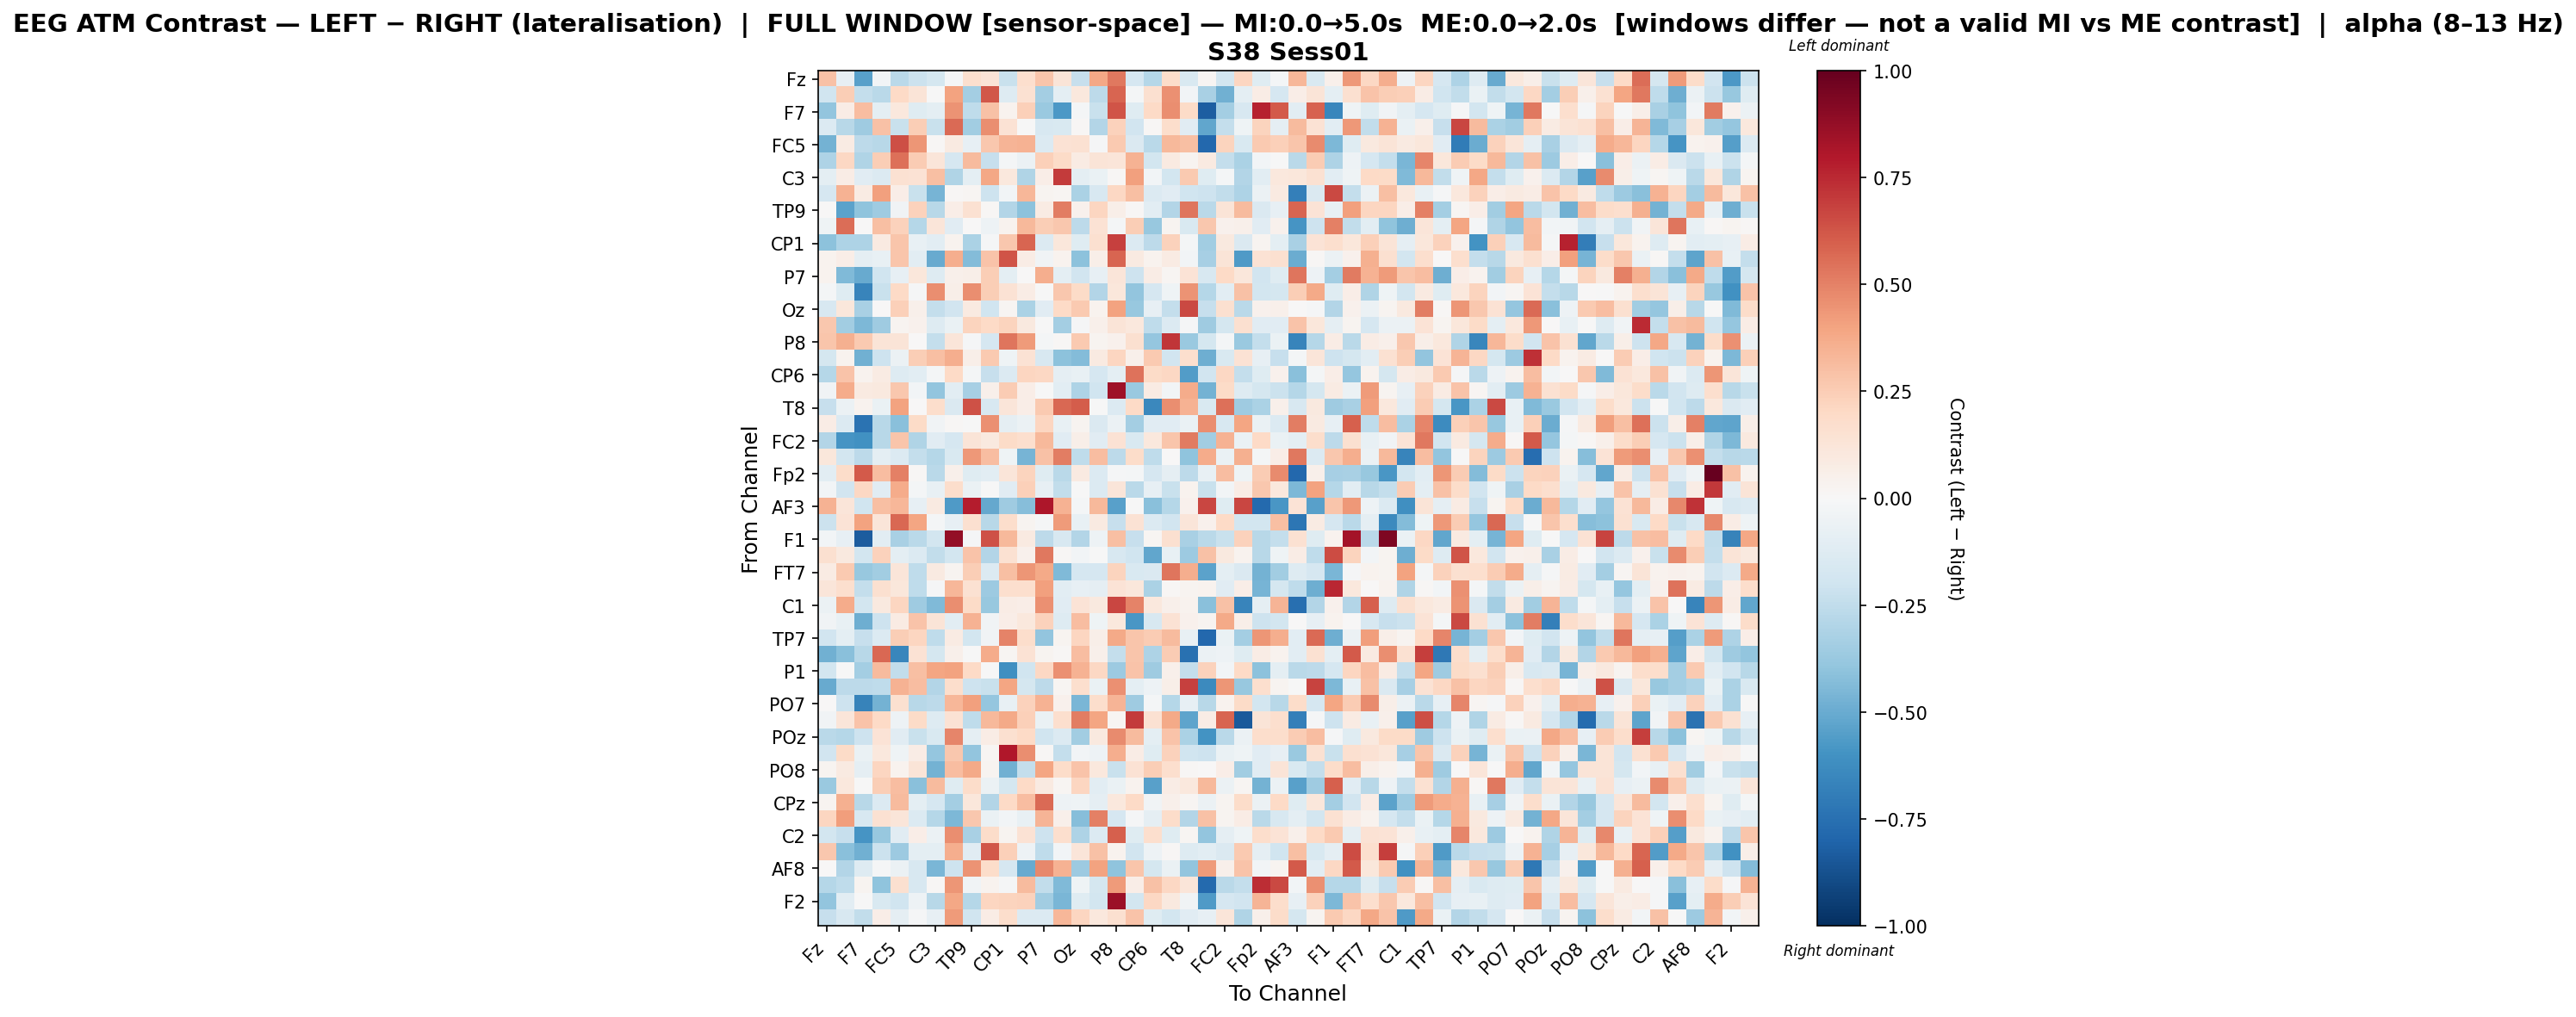

Values plotted in this chart, from the file beside it:
, Fz, F3, F7, FT9, FC5, FC1, C3, T7, TP9, CP5, CP1, Pz, P7, O1, Oz, O2, P8, TP10, CP6, Cz, T8, FT10, FC2
Fz, 0.2945, -0.0847, -0.5465, -0.02539, -0.2724, -0.2147, -0.1729, -0.01155, 0.1675, 0.1397, -0.2237, 0.1662, 0.2789, 0.1262, -0.2335, 0.3847, 0.5289, -0.1688, -0.2875, 0.1838, -0.1488, 0.02162, -0.18
F3, -0.1972, 0.243, -0.237, -0.2674, 0.2026, 0.1297, -0.003282, 0.4051, -0.343, 0.6221, -0.1299, 0.1558, -0.3381, -0.09887, 0.1037, -0.2641, 0.5787, -0.01721, 0.1581, 0.458, -0.03045, -0.323, -0.4824
F7, -0.3927, 0.07142, 0.3078, -0.09963, 0.1085, -0.1242, -0.1004, 0.4454, -0.2569, 0.2948, 0.03156, 0.2411, -0.3735, -0.5776, -0.02291, -0.2203, 0.6327, -0.121, 0.1984, 0.4629, 0.1896, -0.8234, -0.3386
FT9, -0.1392, -0.2763, -0.3533, 0.2962, -0.2192, 0.245, -0.2188, 0.5657, -0.3463, 0.4687, 0.1425, -0.006369, -0.1585, -0.1533, 0.01494, -0.2961, 0.2269, -0.1911, 0.01079, 0.1753, -0.1097, -0.516, -0.2363
FC5, -0.4689, 0.08363, -0.2637, -0.2775, 0.6483, 0.4427, 0.008211, 0.09366, -0.07889, 0.2671, 0.3384, 0.3461, -0.1351, 0.1477, 0.1502, -0.01163, 0.2622, -0.144, -0.2709, 0.3234, 0.2988, -0.7821, 0.2253
FC1, -0.3051, 0.2102, -0.2991, 0.2452, 0.5491, 0.2532, 0.122, -0.1643, 0.3156, -0.2339, -0.0182, -0.05967, 0.2356, 0.1893, 0.0851, 0.1272, 0.1214, 0.3489, -0.1821, 0.08941, 0.0258, 0.08658, -0.236
C3, -0.09995, 0.0759, -0.1095, -0.1358, 0.1532, 0.1419, 0.2973, -0.3027, -0.1014, 0.3872, 0.1028, -0.2989, 0.06701, 0.6993, -0.101, -0.06252, 0.01444, 0.4102, -0.02818, -0.1845, 0.2592, -0.1247, -0.02188
T7, -0.1675, 0.3469, 0.08383, 0.4116, 0.07014, -0.2263, -0.4625, 0.01239, 0.01757, -0.2039, -0.02873, 0.3333, 0.03067, 0.01985, -0.3148, -0.1585, 0.2045, 0.301, -0.1347, -0.1126, -0.2012, -0.2095, -0.2463
TP9, 0.0007805, -0.5329, -0.4034, -0.3592, -0.03717, 0.2289, -0.2802, 0.06532, 0.1522, 0.01237, -0.2965, -0.4083, 0.08176, 0.5132, 0.04259, 0.2159, 0.06158, 0.01154, -0.1091, -0.2924, 0.5365, -0.2669, 0.1251
CP5, -0.04575, 0.558, 0.004156, 0.3015, 0.2295, -0.2855, 0.1201, -0.1123, 0.006047, -0.04953, 0.03412, 0.3246, 0.2457, 0.2685, -0.2646, 0.1409, -0.0231, 0.2447, -0.3804, 0.02561, -0.1508, 0.2692, 0.03911
CP1, -0.4091, -0.3116, -0.3049, 0.09249, 0.2755, -0.07142, -0.1093, 0.03242, -0.3131, -0.01253, 0.2678, 0.5787, -0.1342, 0.1094, -0.121, 0.1565, 0.6874, -0.1382, -0.2603, 0.2328, -0.01801, -0.3439, 0.09874
Pz, 0.03215, 0.06324, -0.08756, -0.07195, 0.2774, -0.1039, -0.5043, 0.3613, -0.4357, 0.2873, 0.629, 0.07322, -0.03429, 0.0379, -0.4067, 0.05746, 0.5834, 0.08677, 0.03296, 0.08172, -0.02551, -0.3291, 0.1257
P7, 0.03162, -0.4445, -0.5076, -0.2031, -0.08329, 0.1139, -0.1254, 0.05379, 0.05507, 0.2497, -0.1008, 0.002997, 0.3608, -0.09678, -0.1888, -0.07918, 0.1233, -0.2068, 0.07284, 0.0206, 0.1405, -0.1583, 0.1974
O1, -0.01767, -0.1247, -0.6609, -0.2255, 0.1962, -0.01456, 0.4629, 0.06062, 0.4614, 0.2474, 0.1427, 0.07537, -0.003664, 0.2678, 0.1889, -0.2903, 0.116, -0.395, -0.1657, -0.04166, 0.4496, -0.2868, -0.103
Oz, -0.1581, 0.1134, -0.3271, 0.001029, 0.237, 0.05309, -0.2355, -0.1935, 0.08999, -0.2002, 0.01821, -0.3157, -0.1137, 0.1959, 0.2655, 0.03874, 0.4055, -0.3803, -0.0825, -0.2415, 0.6634, -0.2339, 0.1588
O2, 0.2726, -0.3466, -0.451, -0.3594, 0.02923, 0.04217, -0.1301, -0.06676, 0.2219, 0.1984, 0.2253, 0.0961, -0.002712, -0.3388, -0.01051, 0.05189, 0.1309, 0.1079, -0.2559, -0.1329, -0.01149, -0.3581, -0.1742
P8, 0.2748, 0.3542, 0.2653, 0.1267, 0.128, 0.003331, -0.2385, 0.1198, -0.01167, -0.1673, 0.5339, 0.4264, -0.02017, 0.01042, 0.2601, 0.0292, 0.03963, 0.1573, -0.3854, 0.7117, -0.3688, -0.1766, -0.02093
TP10, -0.1737, 0.03394, -0.4776, -0.2073, -0.05813, 0.2447, 0.3026, 0.3669, 0.0603, 0.26, -0.04387, 0.1428, -0.1613, -0.4116, -0.4311, 0.08858, 0.213, 0.05401, 0.2612, -0.1945, 0.1654, -0.4869, -0.1498
CP6, -0.287, 0.2861, 0.03313, 0.07928, -0.1323, -0.1065, -0.0189, 0.2029, -0.01711, -0.2321, -0.1354, 0.2135, 0.2095, -0.09106, -0.07696, -0.1693, -0.09723, 0.5444, 0.192, 0.2049, -0.5602, -0.1887, 0.206
Cz, -0.03825, 0.3688, 0.08803, 0.09922, 0.2689, -0.02458, -0.3931, -0.1037, -0.3333, 0.05385, 0.2515, 0.0684, -0.0006652, -0.1083, -0.3106, -0.1994, 0.8499, -0.3722, 0.08143, -0.02942, 0.3709, -0.4704, 0.1913
T8, -0.2266, -0.05571, 0.03743, -0.06712, 0.4041, 0.004431, 0.1778, -0.1446, 0.6363, -0.1628, 0.1238, 0.07009, 0.2606, 0.5717, 0.606, -0.004545, -0.1356, 0.1964, -0.6447, 0.4686, 0.3448, -0.1542, 0.5498
FT10, 0.07035, -0.1395, -0.7389, -0.2764, -0.4206, 0.1924, -0.0378, 0.009166, -0.00447, 0.4548, -0.0929, -0.05757, 0.2159, -0.07742, 0.02517, -0.1414, -0.05563, -0.3397, -0.1149, -0.1171, -0.06303, 0.4687, -0.1588
FC2, -0.2965, -0.5894, -0.6054, -0.2753, 0.2811, -0.3022, -0.1106, -0.1694, 0.1284, 0.09884, 0.194, 0.1704, 0.3228, -0.1144, 0.0552, -0.11, 0.1421, -0.1535, 0.1017, 0.2773, 0.5166, -0.3481, 0.3483
F4, 0.1131, -0.1853, -0.264, -0.1009, -0.1395, -0.2392, -0.2861, -0.149, 0.436, 0.3096, -0.04565, -0.466, 0.2899, 0.5117, -0.2577, 0.3076, -0.2636, 0.1865, -0.252, 0.003051, -0.4003, 0.3688, -0.0665
Fp2, -0.1068, 0.1848, 0.6169, 0.3089, 0.5036, 0.01486, -0.2679, 0.05056, -0.1174, -0.1075, 0.1202, 0.2239, -0.119, -0.2658, 0.09339, -0.1331, -0.00876, -0.02207, -0.1707, -0.09031, -0.2598, -0.07572, 0.3124
AF7, -0.0295, -0.1949, 0.2087, -0.1164, 0.3725, -0.01688, -0.07419, 0.1723, -0.06771, -0.007066, -0.1162, 0.2347, -0.08245, -0.2498, -0.006173, -0.1333, 0.1217, -0.2704, -0.07948, -0.2206, 0.03854, -0.2201, -0.02853
AF3, 0.3442, 0.1195, -0.2015, 0.3043, 0.3282, -0.08204, 0.09226, -0.5674, 0.7882, -0.5106, -0.3553, -0.4228, 0.8099, 0.3479, -0.02318, 0.3206, -0.5461, -0.006351, -0.419, -0.2866, 0.04276, 0.6669, -0.1249
AFz, -0.2134, 0.1334, 0.4043, 0.1214, 0.5776, 0.3912, -0.01677, -0.08085, 0.1591, -0.2776, 0.1754, 0.03111, -0.01224, 0.4224, -0.07563, 0.0865, -0.2306, 0.1425, -0.1356, -0.1911, 0.1194, 0.03912, 0.1965
F1, -0.0301, -0.08558, -0.8292, -0.1052, -0.3208, -0.27, -0.1843, 0.8769, -0.01131, 0.6338, 0.3226, 0.09301, -0.2609, -0.1568, -0.2893, -0.04836, 0.2991, -0.2313, 0.02136, 0.1626, -0.3239, -0.2694, -0.2264
F5, 0.1608, 0.097, -0.1833, 0.2341, -0.09884, -0.139, -0.2437, -0.1821, 0.2862, -0.2926, 0.1501, 0.0452, 0.5275, 0.01542, -0.02916, -0.005751, -0.1611, -0.1993, -0.5199, -0.07404, -0.3642, 0.2963, 0.09904
FT7, 0.08108, 0.2642, -0.3828, -0.3473, 0.1226, -0.2521, 0.08978, 0.02429, 0.2498, -0.1345, 0.3017, 0.4438, 0.3769, -0.4383, -0.1717, -0.1709, 0.2223, -0.1489, -0.1459, 0.5347, 0.3624, -0.5369, -0.0999
FC3, 0.1201, 0.1712, -0.2362, 0.1627, 0.1139, -0.256, -0.01337, 0.3337, 0.1489, -0.3657, 0.1662, 0.1671, 0.407, -0.1058, -0.08425, -0.08909, 0.1365, 0.1115, -0.3192, 0.008469, 0.02991, 0.03799, -0.1165
C1, -0.0608, 0.3736, -0.183, 0.09743, 0.2124, -0.3523, -0.4379, 0.4643, 0.1906, -0.3804, 0.07802, 0.06872, 0.4576, -0.1099, 0.1368, 0.09595, 0.6696, 0.4953, 0.1065, 0.053, 0.0376, -0.4213, 0.2955
C5, -0.0319, -0.07516, -0.4868, -0.2095, 0.08066, 0.2836, 0.1279, -0.1051, 0.347, -0.03176, 0.06812, 0.1045, 0.2292, -0.1316, 0.3119, -0.04223, 0.1031, -0.5796, -0.1569, 0.1413, 0.04324, 0.02751, 0.3819
TP7, -0.1887, -0.09743, -0.2286, -0.1369, 0.2477, 0.2134, -0.2501, 0.08042, -0.1807, -0.03506, 0.4969, 0.1754, -0.3947, 0.02528, 0.2158, 0.05709, 0.376, 0.277, 0.2573, 0.3126, -0.07444, -0.7832, -0.06307
CP3, -0.4809, -0.4204, -0.2803, 0.5771, -0.6555, 0.1476, -0.1742, 0.04712, -0.001424, 0.3705, 0.01848, 0.1437, 0.02518, 0.01089, 0.3099, 0.05176, -0.2416, 0.2753, -0.3115, 0.2564, -0.7423, -0.05471, -0.04971
P1, -0.1817, -0.002257, -0.3426, 0.3161, -0.2459, 0.3024, 0.3949, 0.4049, 0.2006, -0.004869, -0.6157, -0.1981, 0.2104, 0.4606, 0.3468, 0.2044, -0.3666, 0.2857, -0.3575, 0.05171, -0.2383, 0.2288, -0.02403
P5, -0.5016, -0.2621, -0.2639, -0.256, 0.3448, 0.3057, -0.2911, 0.1734, -0.2105, -0.2249, 0.3929, -0.1771, -0.2627, 0.01857, 0.1696, -0.06916, 0.4542, -0.09725, -0.05181, 0.05532, 0.6834, -0.6396, 0.4442
PO7, 0.0004055, -0.205, -0.6693, -0.4741, 0.1607, -0.2799, -0.2632, 0.3305, 0.414, -0.3867, -0.0715, 0.2332, 0.3502, 0.03938, -0.4594, 0.1746, 0.3408, -0.3556, -0.01651, -0.2818, -0.08222, -0.2781, 0.03513
PO3, -0.03147, 0.1196, 0.2832, 0.202, -0.04759, 0.1881, -0.1291, 0.1476, -0.257, 0.3269, 0.3769, 0.2402, -0.06767, 0.1671, 0.5091, 0.3966, 0.01572, 0.7003, 0.1515, 0.3778, -0.5264, 0.07778, 0.5801
POz, -0.2732, -0.2822, -0.2063, 0.1334, -0.1125, -0.2219, -0.1548, 0.486, -0.09259, 0.07579, 0.1579, 0.2015, -0.1994, -0.1388, -0.3448, 0.0979, 0.4716, 0.3126, -0.0962, 0.2885, -0.3127, -0.5943, -0.2695
PO4, -0.1952, 0.1905, -0.06653, 0.1068, -0.03916, 0.0755, -0.3903, 0.2703, -0.3911, 0.02023, 0.7989, 0.461, 0.01246, -0.2414, -0.02772, -0.05161, 0.3669, 0.07667, -0.119, 0.2297, -0.1991, -0.2076, -0.06794
PO8, 0.02759, 0.09349, -0.0933, 0.2156, 0.03207, 0.1253, -0.4729, 0.3106, 0.3823, 0.028, -0.4828, -0.2412, 0.3959, 0.1811, 0.2876, 0.1081, -0.2236, 0.1414, 0.2453, 0.1708, 0.008834, 0.00134, 0.06743
P2, -0.3741, 0.1031, -0.0006314, 0.2451, 0.3111, -0.4158, 0.3158, -0.1228, 0.1819, -0.05534, -0.1728, 0.1985, 0.09044, 0.02084, 0.2186, -0.1057, -0.06657, 0.03692, -0.5427, 0.07361, 0.1031, 0.323, -0.05848
CPz, 0.02764, 0.3539, -0.2756, -0.1377, 0.316, -0.09871, -0.1684, -0.3435, 0.1168, -0.2917, 0.2009, 0.312, 0.5644, -0.05314, -0.04223, -0.09273, 0.1091, 0.1992, -0.03191, 0.04815, 0.02119, -0.05799, 0.02899
C6, 0.2181, 0.4148, -0.16, 0.1491, 0.1216, -0.1332, -0.2832, -0.4499, 0.2683, -0.06646, -0.02556, -0.07336, 0.3366, 0.04705, -0.4268, 0.5067, -0.1685, -0.01002, -0.09008, 0.1812, -0.2937, 0.2898, 0.02798
C2, -0.1802, -0.2335, -0.5886, -0.3787, -0.1171, 0.06677, -0.05949, 0.4632, -0.3233, 0.1866, 0.02817, 0.1422, -0.21, 0.1696, -0.3048, -0.1342, 0.6012, -0.1218, 0.1657, -0.1225, 0.0167, -0.3982, -0.09041
FC4, 0.2684, -0.42, -0.4817, -0.2166, -0.3613, -0.09792, -0.09857, 0.3622, -0.117, 0.6195, 0.2381, -0.05244, -0.2526, -0.0288, 0.1186, 0.2922, 0.03286, -0.1941, -0.04869, 0.009113, -0.128, -0.1069, -0.1428
AF8, 0.001876, -0.2909, -0.1269, -0.0109, -0.0577, -0.1577, -0.4573, -0.2066, 0.4504, 0.1854, -0.1667, -0.5057, 0.4837, 0.3484, -0.3631, 0.3995, -0.399, 0.2756, -0.178, -0.07017, -0.3933, 0.4219, 0.05062
AF4, -0.284, -0.2573, 0.02996, -0.4038, 0.1589, -0.1612, 0.01303, 0.4436, -0.03862, 0.03601, -0.009172, 0.3139, -0.2471, -0.4417, -0.0392, -0.1782, 0.4277, 0.06461, 0.2967, 0.2081, 0.1179, -0.7746, -0.267
F2, -0.3909, -0.1044, -0.002467, -0.1541, -0.2024, -0.04906, -0.2745, 0.3894, -0.282, 0.2175, 0.2238, 0.2318, -0.3445, -0.4562, -0.1205, -0.1827, 0.8544, -0.1861, 0.2049, 0.09458, -0.03377, -0.5636, -0.1717
FCz, -0.2278, -0.1593, -0.2441, 0.06554, -0.08653, -0.01142, -0.08337, 0.4256, -0.1996, 0.07475, 0.1719, -0.1374, -0.1338, 0.3338, 0.2144, 0.108, 0.1631, 0.2859, -0.124, -0.1814, -0.1101, -0.08131, 0.1201
